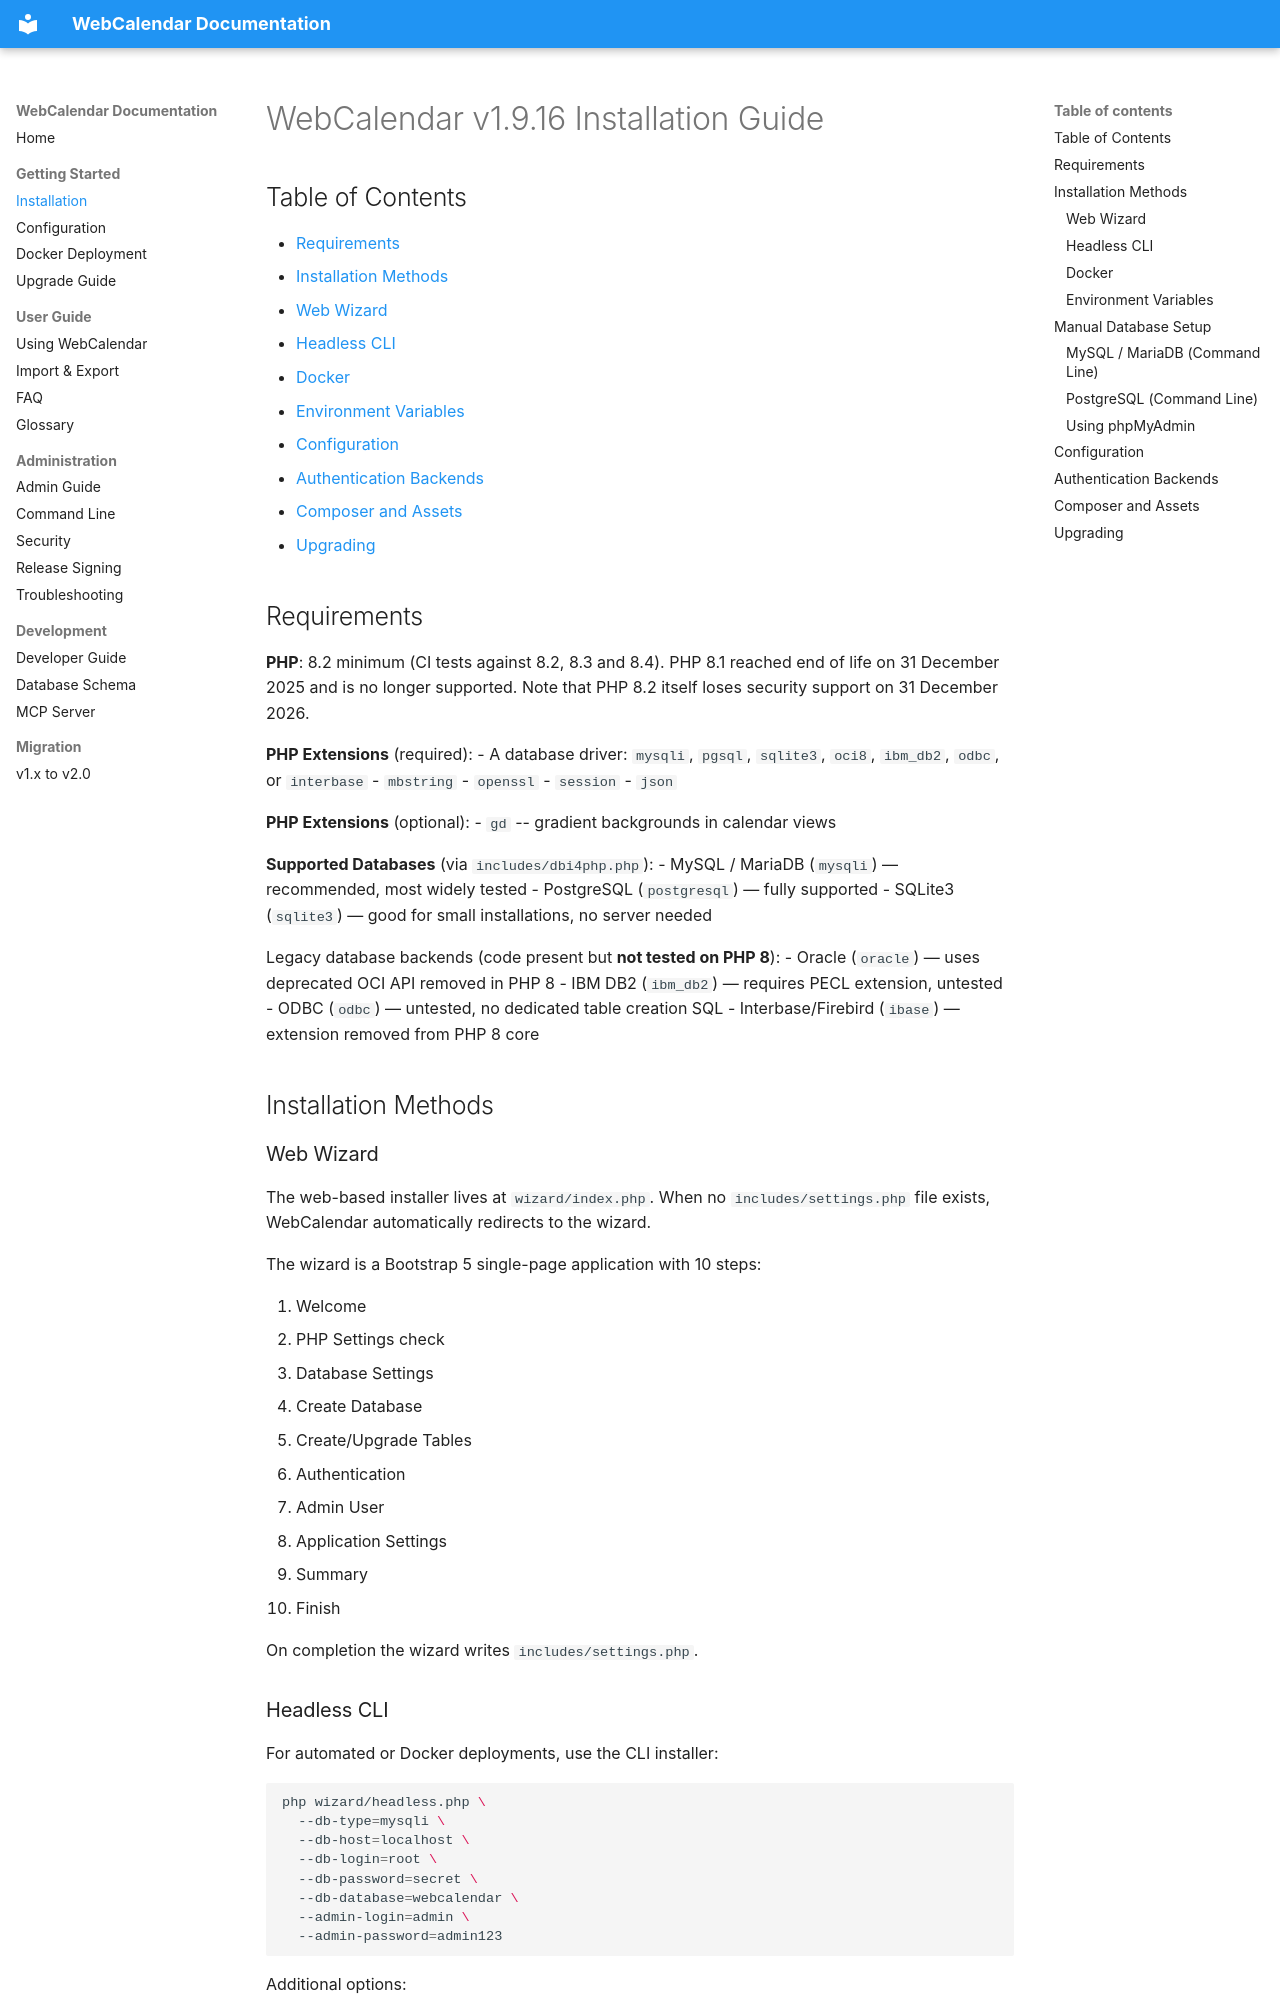

repository: craigk5n/webcalendar · page: installation/index.html · generator: mkdocs

# WebCalendar v1.9.16 Installation Guide

## Table of Contents

- [Requirements](#requirements)
- [Installation Methods](#installation-methods)
  - [Web Wizard](#web-wizard)
  - [Headless CLI](#headless-cli)
  - [Docker](#docker)
  - [Environment Variables](#environment-variables)
- [Configuration](#configuration)
- [Authentication Backends](#authentication-backends)
- [Composer and Assets](#composer-and-assets)
- [Upgrading](#upgrading)

## Requirements

**PHP**: 8.2 minimum (CI tests against 8.2, 8.3 and 8.4). PHP 8.1 reached end of life on 31 December 2025 and is no longer supported. Note that PHP 8.2 itself loses security support on 31 December 2026.

**PHP Extensions** (required):
- A database driver: `mysqli`, `pgsql`, `sqlite3`, `oci8`, `ibm_db2`,
  `odbc`, or `interbase`
- `mbstring`
- `openssl`
- `session`
- `json`

**PHP Extensions** (optional):
- `gd` -- gradient backgrounds in calendar views

**Supported Databases** (via `includes/dbi4php.php`):
- MySQL / MariaDB (`mysqli`) — recommended, most widely tested
- PostgreSQL (`postgresql`) — fully supported
- SQLite3 (`sqlite3`) — good for small installations, no server needed

Legacy database backends (code present but **not tested on PHP 8**):
- Oracle (`oracle`) — uses deprecated OCI API removed in PHP 8
- IBM DB2 (`ibm_db2`) — requires PECL extension, untested
- ODBC (`odbc`) — untested, no dedicated table creation SQL
- Interbase/Firebird (`ibase`) — extension removed from PHP 8 core

## Installation Methods

### Web Wizard

The web-based installer lives at `wizard/index.php`. When no
`includes/settings.php` file exists, WebCalendar automatically
redirects to the wizard.

The wizard is a Bootstrap 5 single-page application with 10 steps:

1. Welcome
2. PHP Settings check
3. Database Settings
4. Create Database
5. Create/Upgrade Tables
6. Authentication
7. Admin User
8. Application Settings
9. Summary
10. Finish

On completion the wizard writes `includes/settings.php`.
